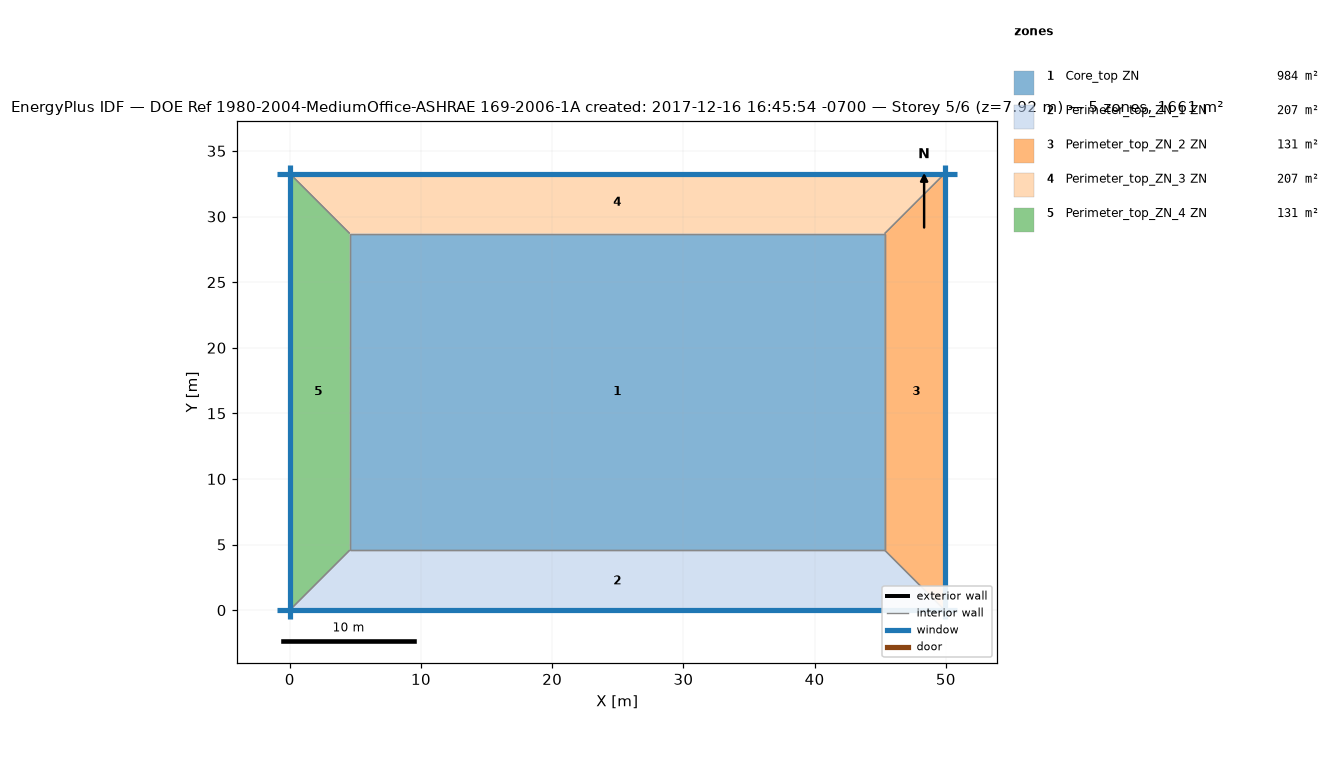
=== STOREY PLAN SPEC (per zone: floor XY polygon, exterior-wall plan segments, windows/doors) ===
zone 1: Core_top ZN  (983.5 m²)
  floor: (45.34, 28.70) (45.34, 4.57) (4.57, 4.57) (4.57, 28.70)
  interior walls: 4
zone 2: Perimeter_top_ZN_1 ZN  (207.3 m²)
  floor: (45.34, 4.57) (49.91, 0.00) (0.00, 0.00) (4.57, 4.57)
  exterior wall: (0.00, 0.00) – (49.91, 0.00)  [49.9 m]
    window: (-0.98, 0.00) – (50.89, 0.00)  [70.5 m²]
  interior walls: 3
zone 3: Perimeter_top_ZN_2 ZN  (131.3 m²)
  floor: (49.91, 33.27) (49.91, 0.00) (45.34, 4.57) (45.34, 28.70)
  exterior wall: (49.91, 0.00) – (49.91, 33.27)  [33.3 m]
    window: (49.91, -0.65) – (49.91, 33.93)  [47.0 m²]
  interior walls: 3
zone 4: Perimeter_top_ZN_3 ZN  (207.3 m²)
  floor: (49.91, 33.27) (45.34, 28.70) (4.57, 28.70) (0.00, 33.27)
  exterior wall: (49.91, 33.27) – (0.00, 33.27)  [49.9 m]
    window: (50.89, 33.27) – (-0.98, 33.27)  [70.5 m²]
  interior walls: 3
zone 5: Perimeter_top_ZN_4 ZN  (131.3 m²)
  floor: (0.00, 33.27) (4.57, 28.70) (4.57, 4.57) (0.00, 0.00)
  exterior wall: (0.00, 33.27) – (0.00, 0.00)  [33.3 m]
    window: (0.00, 33.93) – (0.00, -0.65)  [47.0 m²]
  interior walls: 3

=== DERIVED (storey summary) ===
Building: DOE Ref 1980-2004-MediumOffice-ASHRAE 169-2006-1A created: 2017-12-16 16:45:54 -0700
Storey: 5 of 6  (floor level z = 7.92 m)
Storey gross floor area: 1660.7 m²
Zones on this storey: 5
  - Core_top ZN: floor 983.5 m²
  - Perimeter_top_ZN_1 ZN: floor 207.3 m²; exterior wall 49.9 m (136.9 m²); 1 window(s) 70.5 m²; WWR 51.5%
  - Perimeter_top_ZN_2 ZN: floor 131.3 m²; exterior wall 33.3 m (91.3 m²); 1 window(s) 47.0 m²; WWR 51.5%
  - Perimeter_top_ZN_3 ZN: floor 207.3 m²; exterior wall 49.9 m (136.9 m²); 1 window(s) 70.5 m²; WWR 51.5%
  - Perimeter_top_ZN_4 ZN: floor 131.3 m²; exterior wall 33.3 m (91.3 m²); 1 window(s) 47.0 m²; WWR 51.5%
Zone adjacency (shared interzone walls):
  - Core_top ZN ↔ Perimeter_top_ZN_1 ZN
  - Core_top ZN ↔ Perimeter_top_ZN_2 ZN
  - Core_top ZN ↔ Perimeter_top_ZN_3 ZN
  - Core_top ZN ↔ Perimeter_top_ZN_4 ZN
  - Perimeter_top_ZN_1 ZN ↔ Perimeter_top_ZN_2 ZN
  - Perimeter_top_ZN_1 ZN ↔ Perimeter_top_ZN_4 ZN
  - Perimeter_top_ZN_2 ZN ↔ Perimeter_top_ZN_3 ZN
  - Perimeter_top_ZN_3 ZN ↔ Perimeter_top_ZN_4 ZN